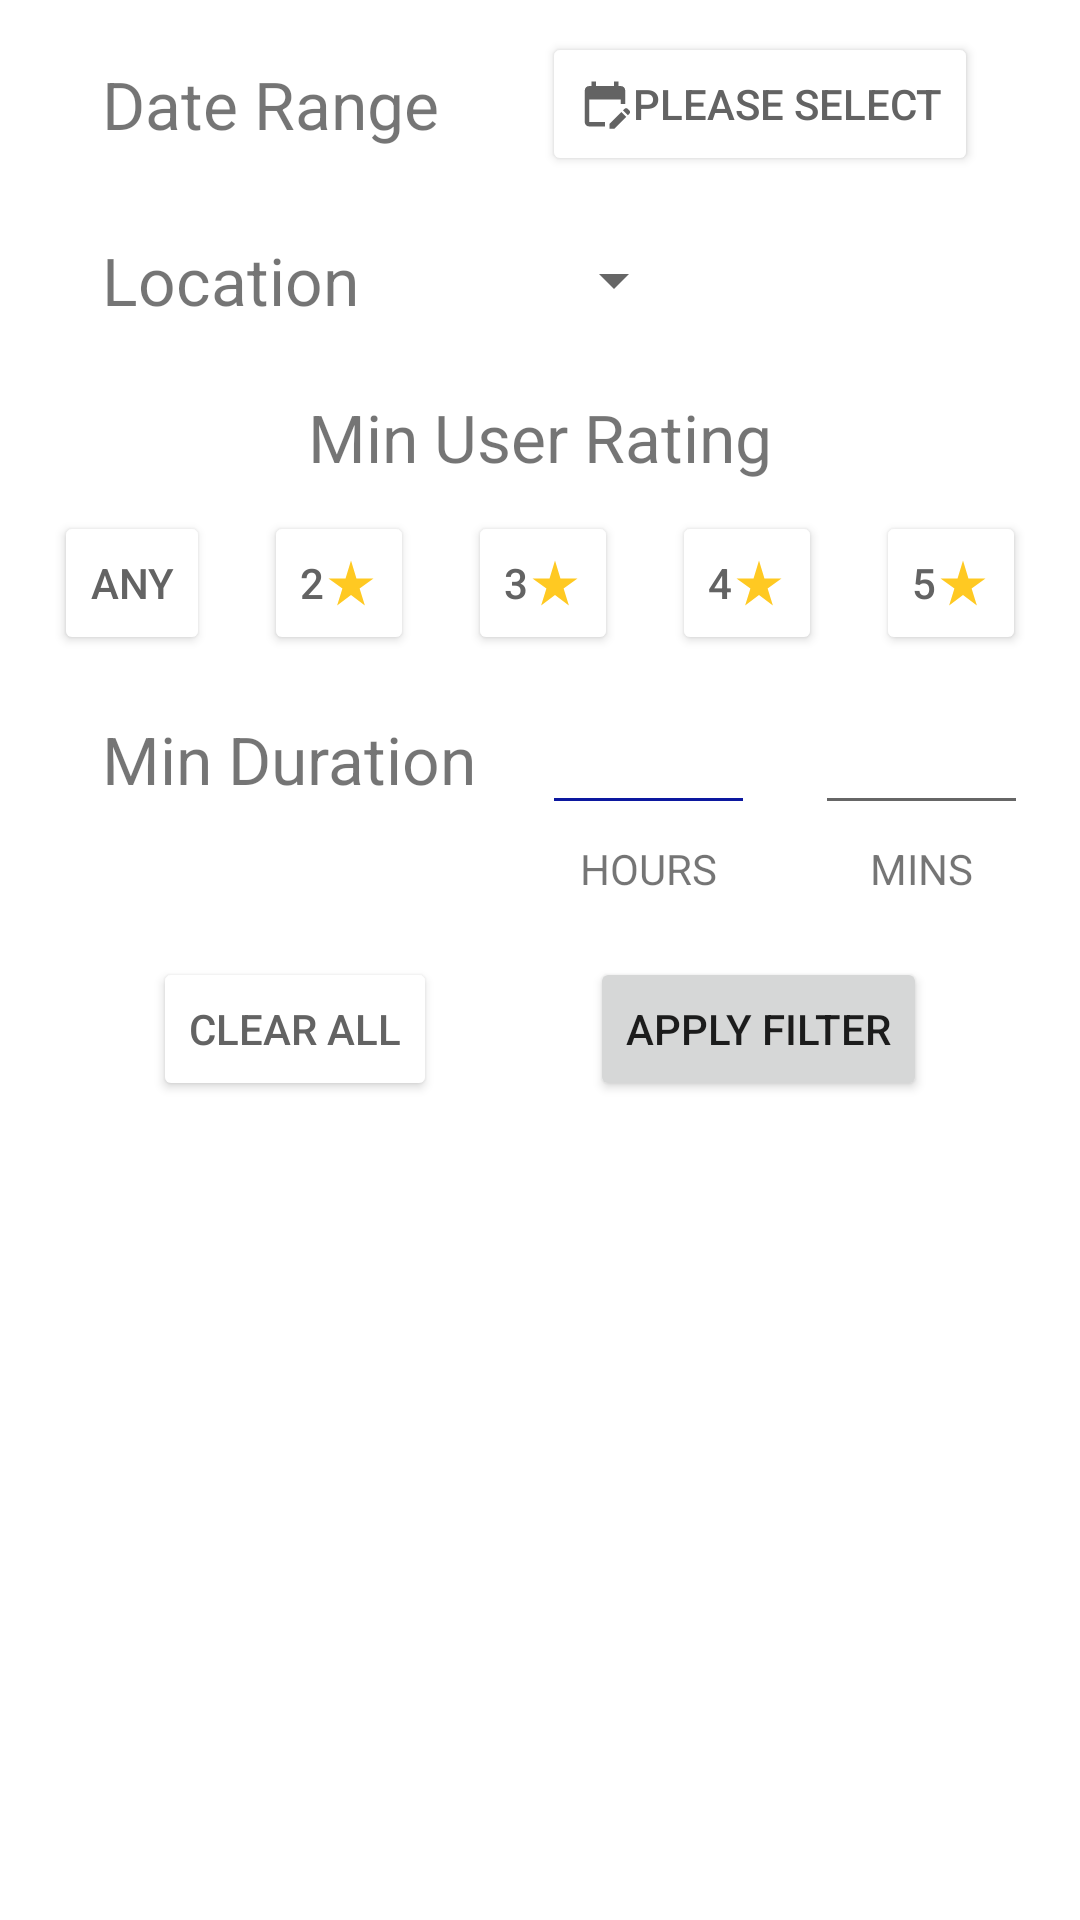

Reconstruct the res/layout file that produces this screen, plus the resources it refers to.
<!-- AndroidManifest.xml: application theme Theme.TimeBanking -->
<!-- res/layout/filter.xml -->
<?xml version="1.0" encoding="utf-8"?>
<androidx.constraintlayout.widget.ConstraintLayout xmlns:android="http://schemas.android.com/apk/res/android"
    xmlns:app="http://schemas.android.com/apk/res-auto"
    xmlns:tools="http://schemas.android.com/tools"
    android:id="@+id/filter_layout"
    android:layout_width="match_parent"
    android:layout_height="wrap_content"
    android:visibility="visible">

    <TextView
        android:id="@+id/textView7"
        android:layout_width="wrap_content"
        android:layout_height="wrap_content"
        android:layout_marginTop="5dp"
        android:text="MINS"
        app:layout_constraintEnd_toEndOf="@+id/duration_minute_input"
        app:layout_constraintStart_toStartOf="@+id/duration_minute_input"
        app:layout_constraintTop_toBottomOf="@+id/duration_minute_input" />

    <Button
        android:id="@+id/five_rating_button"
        android:layout_width="wrap_content"
        android:layout_height="wrap_content"
        android:backgroundTint="@color/white"
        android:drawableRight="@drawable/ic_baseline_star_rate_24"
        android:minWidth="30dp"
        android:text="5"
        android:drawableTint="@color/dusk_yellow"
        android:textColor="@color/grey"
        app:layout_constraintEnd_toEndOf="parent"
        app:layout_constraintStart_toEndOf="@+id/four_rating_button"
        app:layout_constraintTop_toTopOf="@+id/four_rating_button" />

    <Button
        android:id="@+id/four_rating_button"
        android:layout_width="wrap_content"
        android:layout_height="wrap_content"
        android:backgroundTint="@color/white"
        android:drawableRight="@drawable/ic_baseline_star_rate_24"
        android:minWidth="30dp"
        android:text="4"
        android:drawableTint="@color/dusk_yellow"
        android:textColor="@color/grey"
        app:layout_constraintEnd_toStartOf="@+id/five_rating_button"
        app:layout_constraintStart_toEndOf="@+id/three_rating_button"
        app:layout_constraintTop_toTopOf="@+id/three_rating_button" />

    <Button
        android:id="@+id/three_rating_button"
        android:layout_width="wrap_content"
        android:layout_height="wrap_content"
        android:backgroundTint="@color/white"
        android:drawableRight="@drawable/ic_baseline_star_rate_24"
        android:minWidth="30dp"
        android:text="3"
        android:drawableTint="@color/dusk_yellow"
        android:textColor="@color/grey"
        app:layout_constraintEnd_toStartOf="@+id/four_rating_button"
        app:layout_constraintStart_toEndOf="@+id/two_rating_button"
        app:layout_constraintTop_toTopOf="@+id/two_rating_button" />

    <Button
        android:id="@+id/two_rating_button"
        android:layout_width="wrap_content"
        android:layout_height="wrap_content"
        android:backgroundTint="@color/white"
        android:drawableRight="@drawable/ic_baseline_star_rate_24"
        android:minWidth="30dp"
        android:text="2"
        android:drawableTint="@color/dusk_yellow"
        android:textColor="@color/grey"
        app:layout_constraintEnd_toStartOf="@+id/three_rating_button"
        app:layout_constraintStart_toEndOf="@+id/any_rating_button"
        app:layout_constraintTop_toTopOf="@+id/any_rating_button" />

    <TextView
        android:id="@+id/textView"
        android:layout_width="wrap_content"
        android:layout_height="wrap_content"
        android:layout_marginTop="20dp"
        android:text="Date Range"
        android:textSize="22sp"
        app:layout_constraintEnd_toStartOf="@+id/edit_date_range"
        app:layout_constraintHorizontal_bias="0.5"
        app:layout_constraintStart_toStartOf="parent"
        app:layout_constraintTop_toTopOf="parent" />

    <Button
        android:id="@+id/edit_date_range"
        android:layout_width="wrap_content"
        android:layout_height="wrap_content"
        android:backgroundTint="@color/white"
        android:drawableLeft="@drawable/ic_baseline_edit_calendar_24"
        android:minHeight="48dp"
        android:text="Please select"
        android:drawableTint="@color/grey"
        android:textColor="@color/grey"
        app:layout_constraintBottom_toBottomOf="@+id/textView"
        app:layout_constraintEnd_toEndOf="parent"
        app:layout_constraintHorizontal_bias="0.5"
        app:layout_constraintStart_toEndOf="@+id/textView"
        app:layout_constraintTop_toTopOf="@+id/textView" />

    <TextView
        android:id="@+id/textView3"
        android:layout_width="wrap_content"
        android:layout_height="wrap_content"
        android:layout_marginTop="20dp"
        android:text="Location"
        android:textSize="22sp"
        app:layout_constraintStart_toStartOf="@+id/textView"
        app:layout_constraintTop_toBottomOf="@+id/edit_date_range" />

    <Spinner
        android:id="@+id/location_spinner"
        android:layout_width="wrap_content"
        android:layout_height="35dp"
        android:minHeight="48dp"
        android:paddingHorizontal="20dp"
        app:layout_constraintBottom_toBottomOf="@+id/textView3"
        app:layout_constraintStart_toStartOf="@+id/edit_date_range"
        app:layout_constraintTop_toTopOf="@+id/textView3" />

    <TextView
        android:id="@+id/textView4"
        android:layout_width="wrap_content"
        android:layout_height="wrap_content"
        android:layout_marginTop="20dp"
        android:text="Min User Rating"
        android:textSize="22sp"
        app:layout_constraintEnd_toEndOf="parent"
        app:layout_constraintHorizontal_bias="0.5"
        app:layout_constraintStart_toStartOf="parent"
        app:layout_constraintTop_toBottomOf="@+id/location_spinner" />

    <Button
        android:id="@+id/any_rating_button"
        android:layout_width="wrap_content"
        android:layout_height="wrap_content"
        android:layout_marginTop="10dp"
        android:backgroundTint="@color/white"
        android:minWidth="30dp"
        android:text="Any"
        android:textColor="@color/grey"
        app:layout_constraintEnd_toStartOf="@+id/two_rating_button"
        app:layout_constraintHorizontal_bias="0.5"
        app:layout_constraintStart_toStartOf="parent"
        app:layout_constraintTop_toBottomOf="@+id/textView4" />

    <TextView
        android:id="@+id/textView5"
        android:layout_width="wrap_content"
        android:layout_height="wrap_content"
        android:layout_marginTop="20dp"
        android:text="Min Duration"
        android:textSize="22sp"
        app:layout_constraintStart_toStartOf="@+id/textView3"
        app:layout_constraintTop_toBottomOf="@+id/any_rating_button" />

    <Button
        android:id="@+id/apply_filter_button"
        android:layout_width="wrap_content"
        android:layout_height="wrap_content"
        android:layout_marginTop="20dp"
        android:text="Apply Filter"
        app:layout_constraintEnd_toEndOf="parent"
        app:layout_constraintHorizontal_bias="0.5"
        app:layout_constraintStart_toEndOf="@+id/clear_filters_button"
        app:layout_constraintTop_toBottomOf="@+id/textView6" />

    <EditText
        android:id="@+id/duration_hour_input"
        android:layout_width="wrap_content"
        android:layout_height="wrap_content"
        android:ems="3"
        android:inputType="numberSigned"
        android:textAlignment="center"
        android:textSize="20sp"
        android:backgroundTint="@color/blue_200"
        app:layout_constraintBottom_toBottomOf="@+id/textView5"
        app:layout_constraintStart_toStartOf="@+id/location_spinner"
        app:layout_constraintTop_toTopOf="@+id/textView5" />

    <EditText
        android:id="@+id/duration_minute_input"
        android:layout_width="wrap_content"
        android:layout_height="wrap_content"
        android:layout_marginLeft="20dp"
        android:ems="3"
        android:inputType="numberSigned"
        android:textAlignment="center"
        android:textSize="20sp"
        app:layout_constraintBottom_toBottomOf="@+id/duration_hour_input"
        app:layout_constraintStart_toEndOf="@+id/duration_hour_input"
        app:layout_constraintTop_toTopOf="@+id/duration_hour_input" />

    <TextView
        android:id="@+id/textView6"
        android:layout_width="wrap_content"
        android:layout_height="wrap_content"
        android:layout_marginTop="5dp"
        android:text="HOURS"
        app:layout_constraintEnd_toEndOf="@+id/duration_hour_input"
        app:layout_constraintStart_toStartOf="@+id/duration_hour_input"
        app:layout_constraintTop_toBottomOf="@+id/duration_hour_input" />

    <Button
        android:id="@+id/clear_filters_button"
        android:layout_width="wrap_content"
        android:layout_height="wrap_content"
        android:backgroundTint="@color/white"
        android:text="Clear all"
        android:textColor="@color/grey"
        app:layout_constraintBottom_toBottomOf="@+id/apply_filter_button"
        app:layout_constraintEnd_toStartOf="@+id/apply_filter_button"
        app:layout_constraintHorizontal_bias="0.5"
        app:layout_constraintStart_toStartOf="parent"
        app:layout_constraintTop_toTopOf="@+id/apply_filter_button" />
</androidx.constraintlayout.widget.ConstraintLayout>
<!-- resources referenced by this layout -->
<resources>
  <color name="blue_200">#0c189f</color>
  <color name="dusk_yellow">#ffc922</color>
  <color name="grey">#636363</color>
  <color name="white">#FFFFFFFF</color>
  <!-- drawable ic_baseline_edit_calendar_24 (drawable) -->
  <vector android:height="18dp" android:tint="@color/green"
      android:viewportHeight="24" android:viewportWidth="24"
      android:width="18dp" xmlns:android="http://schemas.android.com/apk/res/android">
      <path android:fillColor="@android:color/white" android:pathData="M12,22H5c-1.11,0 -2,-0.9 -2,-2L3.01,6c0,-1.1 0.88,-2 1.99,-2h1V2h2v2h8V2h2v2h1c1.1,0 2,0.9 2,2v6h-2v-2H5v10h7V22zM22.13,16.99l0.71,-0.71c0.39,-0.39 0.39,-1.02 0,-1.41l-0.71,-0.71c-0.39,-0.39 -1.02,-0.39 -1.41,0l-0.71,0.71L22.13,16.99zM21.42,17.7l-5.3,5.3H14v-2.12l5.3,-5.3L21.42,17.7z"/>
  </vector>
  <!-- drawable ic_baseline_star_rate_24 (drawable) -->
  <vector android:height="18dp" android:tint="@color/green"
      android:viewportHeight="24" android:viewportWidth="24"
      android:width="18dp" xmlns:android="http://schemas.android.com/apk/res/android">
      <path android:fillColor="@color/green" android:pathData="M14.43,10l-2.43,-8l-2.43,8l-7.57,0l6.18,4.41l-2.35,7.59l6.17,-4.69l6.18,4.69l-2.35,-7.59l6.17,-4.41z"/>
  </vector>
  <style name="Theme.TimeBanking" parent="Theme.MaterialComponents.DayNight.DarkActionBar">
          
          <item name="colorPrimary">@color/blue_200</item>
          <item name="colorPrimaryVariant">@color/blue</item>
          <item name="colorOnPrimary">@color/white</item>
          
          <item name="colorSecondary">@color/sky_blue</item>
          <item name="colorSecondaryVariant">@color/teal_700</item>
          <item name="colorOnSecondary">@color/black</item>
          
          <item name="android:statusBarColor" tools:targetApi="l">?attr/colorPrimaryVariant</item>
          
      </style>
  <color name="green">#39743B</color>
  <color name="blue">#0d1789</color>
  <color name="sky_blue">#66C3ED</color>
  <color name="teal_700">#FF018786</color>
  <color name="black">#FF000000</color>
</resources>
